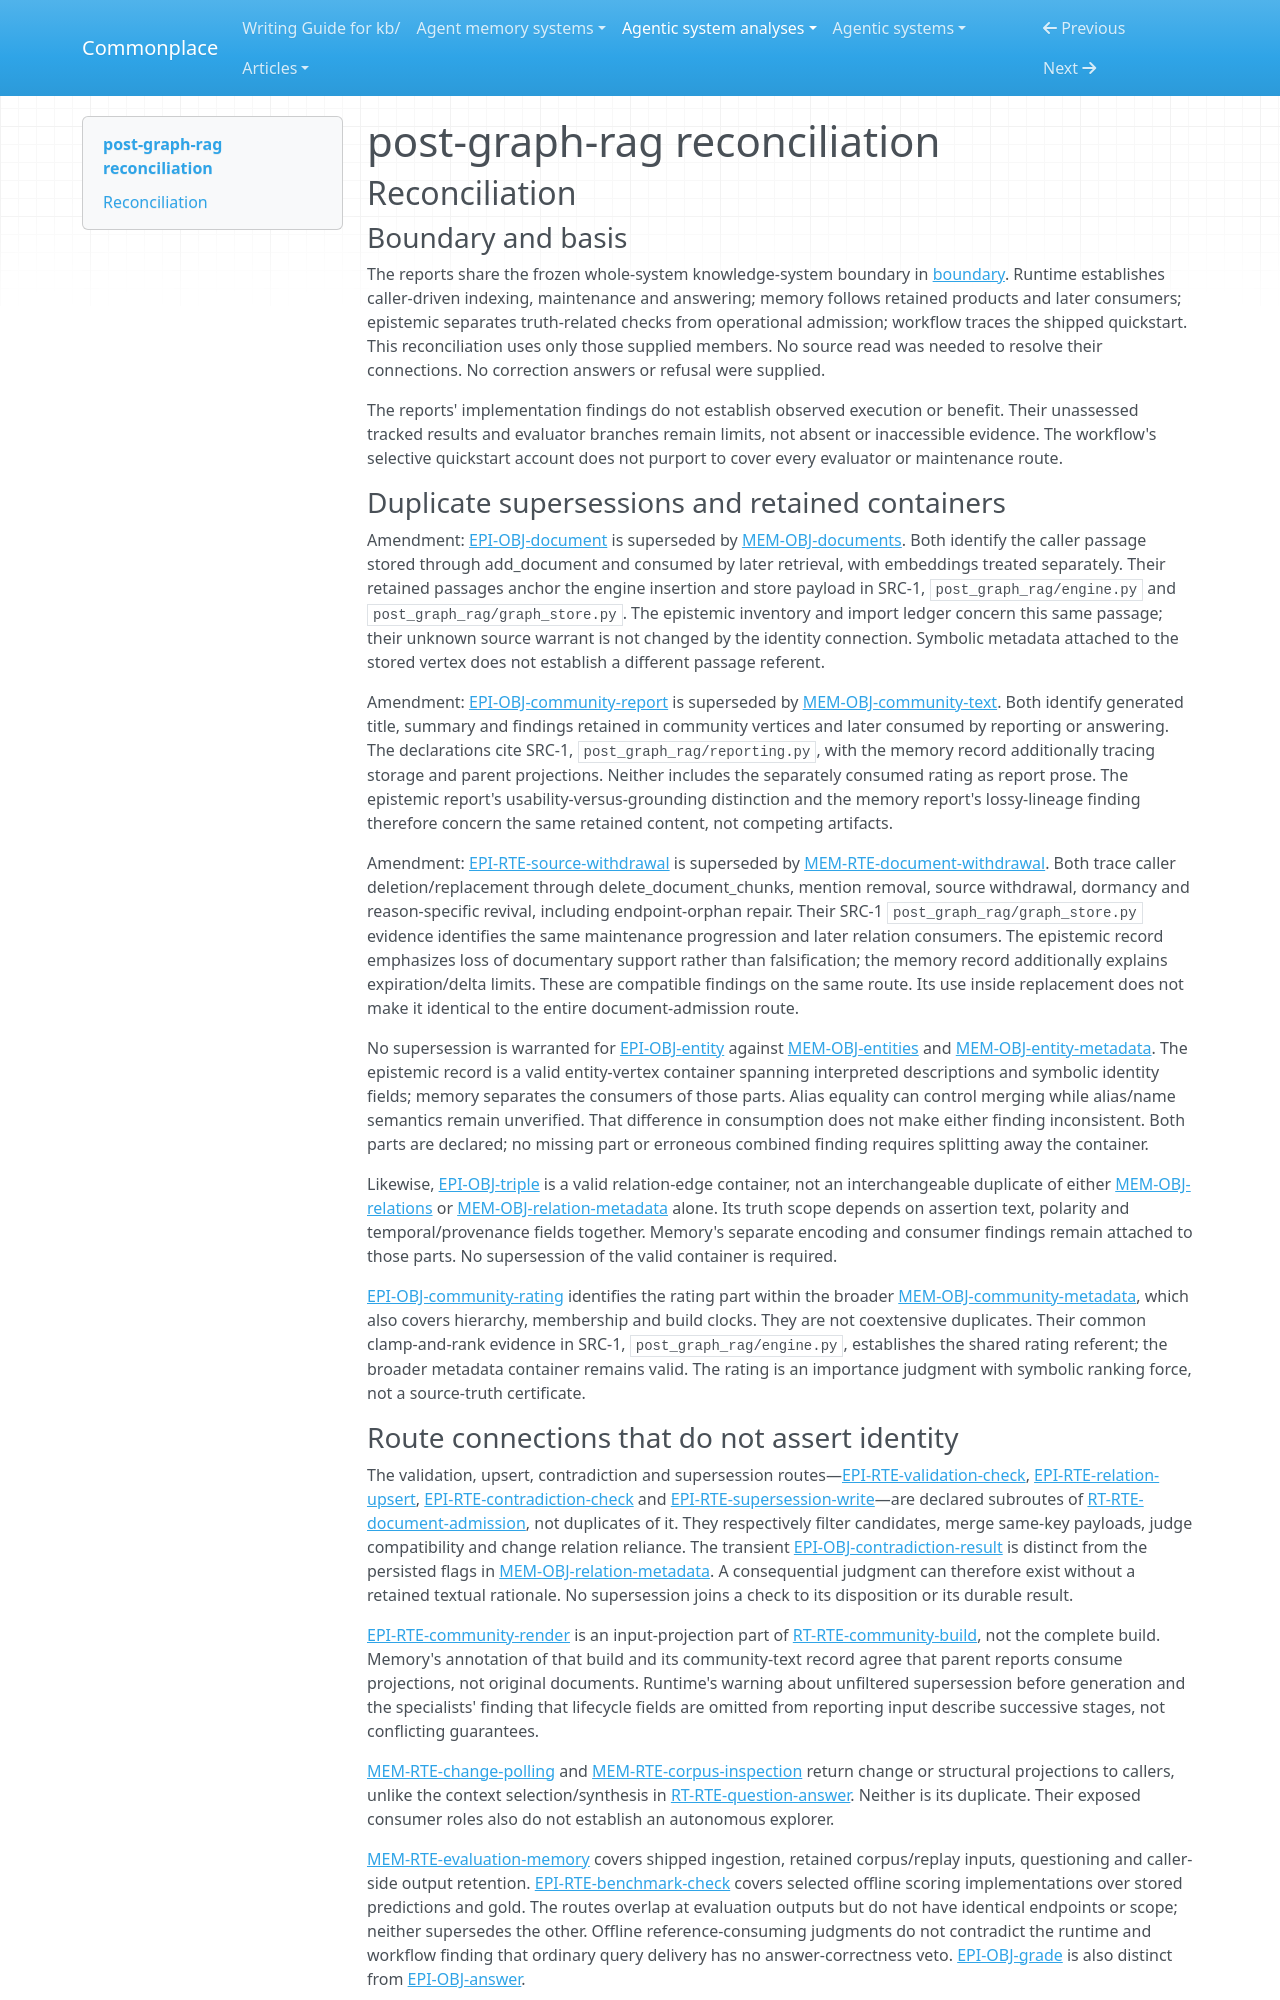

repository: zby/commonplace · page: agentic-system-analyses/retained/crajah--post-graph-rag/reconciliation/index.html · generator: mkdocs

---
type: agentic-system-analyses/types/agentic-system-reconciliation-report.md
description: "Reconciliation of post-graph-rag analyst records at bce4146a7dc4684e9b66806915c29b0eed57ba23."
run-id: AAS-2026-11-08-post-graph-rag-448d75e4222d-01
reviewed-boundary: "bce4146a7dc4684e9b66806915c29b0eed57ba23"
---

# post-graph-rag reconciliation

## Reconciliation

### Boundary and basis

The reports share the frozen whole-system knowledge-system boundary in [boundary](boundary.md#boundary-and-evidence). Runtime establishes caller-driven indexing, maintenance and answering; memory follows retained products and later consumers; epistemic separates truth-related checks from operational admission; workflow traces the shipped quickstart. This reconciliation uses only those supplied members. No source read was needed to resolve their connections. No correction answers or refusal were supplied.

The reports' implementation findings do not establish observed execution or benefit. Their unassessed tracked results and evaluator branches remain limits, not absent or inaccessible evidence. The workflow's selective quickstart account does not purport to cover every evaluator or maintenance route.

### Duplicate supersessions and retained containers

Amendment: [EPI-OBJ-document](epistemic.md#epi-obj-document) is superseded by [MEM-OBJ-documents](memory.md#mem-obj-documents). Both identify the caller passage stored through add_document and consumed by later retrieval, with embeddings treated separately. Their retained passages anchor the engine insertion and store payload in SRC-1, `post_graph_rag/engine.py` and `post_graph_rag/graph_store.py`. The epistemic inventory and import ledger concern this same passage; their unknown source warrant is not changed by the identity connection. Symbolic metadata attached to the stored vertex does not establish a different passage referent.

Amendment: [EPI-OBJ-community-report](epistemic.md#epi-obj-community-report) is superseded by [MEM-OBJ-community-text](memory.md#mem-obj-community-text). Both identify generated title, summary and findings retained in community vertices and later consumed by reporting or answering. The declarations cite SRC-1, `post_graph_rag/reporting.py`, with the memory record additionally tracing storage and parent projections. Neither includes the separately consumed rating as report prose. The epistemic report's usability-versus-grounding distinction and the memory report's lossy-lineage finding therefore concern the same retained content, not competing artifacts.

Amendment: [EPI-RTE-source-withdrawal](epistemic.md#epi-rte-source-withdrawal) is superseded by [MEM-RTE-document-withdrawal](memory.md#mem-rte-document-withdrawal). Both trace caller deletion/replacement through delete_document_chunks, mention removal, source withdrawal, dormancy and reason-specific revival, including endpoint-orphan repair. Their SRC-1 `post_graph_rag/graph_store.py` evidence identifies the same maintenance progression and later relation consumers. The epistemic record emphasizes loss of documentary support rather than falsification; the memory record additionally explains expiration/delta limits. These are compatible findings on the same route. Its use inside replacement does not make it identical to the entire document-admission route.

No supersession is warranted for [EPI-OBJ-entity](epistemic.md#epi-obj-entity) against [MEM-OBJ-entities](memory.md#mem-obj-entities) and [MEM-OBJ-entity-metadata](memory.md#mem-obj-entity-metadata). The epistemic record is a valid entity-vertex container spanning interpreted descriptions and symbolic identity fields; memory separates the consumers of those parts. Alias equality can control merging while alias/name semantics remain unverified. That difference in consumption does not make either finding inconsistent. Both parts are declared; no missing part or erroneous combined finding requires splitting away the container.

Likewise, [EPI-OBJ-triple](epistemic.md#epi-obj-triple) is a valid relation-edge container, not an interchangeable duplicate of either [MEM-OBJ-relations](memory.md#mem-obj-relations) or [MEM-OBJ-relation-metadata](memory.md#mem-obj-relation-metadata) alone. Its truth scope depends on assertion text, polarity and temporal/provenance fields together. Memory's separate encoding and consumer findings remain attached to those parts. No supersession of the valid container is required.

[EPI-OBJ-community-rating](epistemic.md#epi-obj-community-rating) identifies the rating part within the broader [MEM-OBJ-community-metadata](memory.md#mem-obj-community-metadata), which also covers hierarchy, membership and build clocks. They are not coextensive duplicates. Their common clamp-and-rank evidence in SRC-1, `post_graph_rag/engine.py`, establishes the shared rating referent; the broader metadata container remains valid. The rating is an importance judgment with symbolic ranking force, not a source-truth certificate.
